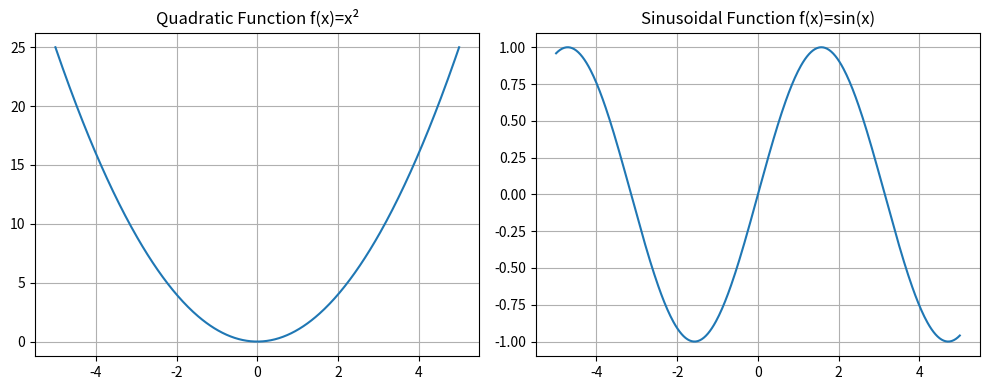
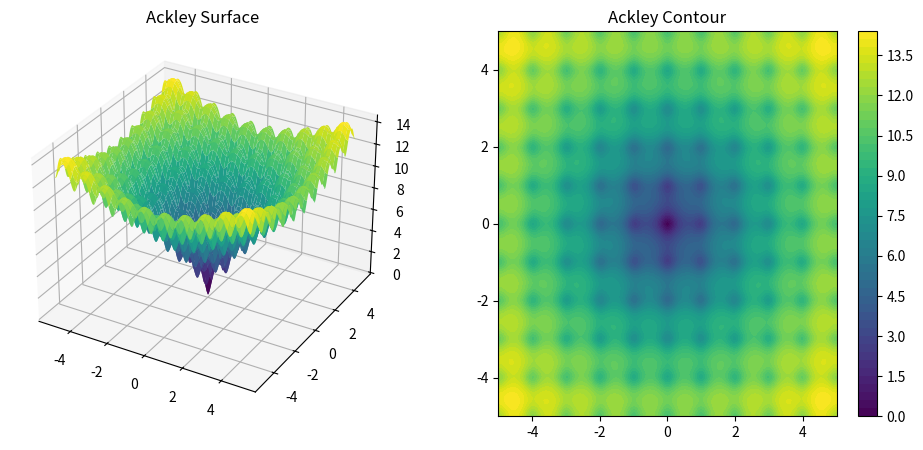

Recreate these plots in Python, in order.
from typing import Iterable, Optional, Tuple

import numpy as np
import matplotlib.pyplot as plt


def _as_array(x: Iterable) -> np.ndarray:
    """Convert input to a numpy array.

    Parameters
    ----------
    x : Iterable
        Scalar or array-like input.

    Returns
    -------
    np.ndarray
        Array view of `x` with dtype float.
    """
    return np.asarray(x, dtype=float)


def _as_batch(x: Iterable) -> Tuple[np.ndarray, int, int]:
    """Prepare input for batched evaluation.

    Converts `x` to a 2-D array `xs` with shape (K, n) where each row is
    an evaluation vector of length `n`. Also returns `n` and the original
    number of dimensions of `x`.

    Parameters
    ----------
    x : Iterable
        Scalar, vector, or array-like input. The last axis is the feature axis.

    Returns
    -------
    xs : np.ndarray
        2-D array of shape (K, n) for evaluation.
    n : int
        Number of features per sample.
    orig_ndim : int
        Original number of dimensions of `x`.
    """
    arr = np.asarray(x, dtype=float)
    orig_ndim = arr.ndim
    xs = np.atleast_2d(arr)
    n = xs.shape[-1] if not (xs.shape[-1] == 1 and orig_ndim == 1) else 1
    return xs, n, orig_ndim


def quadratic(x: Iterable) -> np.ndarray:
    """Quadratic function (element-wise).

    Formula
    -------
    f(x) = x^2

    Parameters
    ----------
    x : Iterable
        Scalar or array-like input.

    Returns
    -------
    np.ndarray
        Squared values, same shape as `x`.
    """
    arr = _as_array(x)
    return arr**2


def sinusoidal(x: Iterable) -> np.ndarray:
    """Sinusoidal function (element-wise).

    Formula
    -------
    f(x) = sin(x)

    Parameters
    ----------
    x : Iterable
        Scalar or array-like input.

    Returns
    -------
    np.ndarray
        Sine of `x`, same shape as input.
    """
    arr = _as_array(x)
    return np.sin(arr)


def ackley(
    x: Iterable, a: float = 20.0, b: float = 0.2, c: float = 2 * np.pi
) -> np.ndarray:
    """Ackley function for x ∈ R^n.

    Formula
    -------
    f(x) = -a * exp(-b * sqrt((1/n) * sum_{i=1}^n x_i^2))
           - exp((1/n) * sum_{i=1}^n cos(c * x_i)) + a + e

    Parameters
    ----------
    x : Iterable
        1-D array-like of length `n` or array with last axis `n`. Leading
        axes are treated as batch dimensions.
    a : float, optional
        Scaling constant (default 20.0).
    b : float, optional
        Exponential decay constant (default 0.2).
    c : float, optional
        Frequency multiplier for cosine term (default 2*pi).

    Returns
    -------
    float or np.ndarray
        Ackley value(s). Scalar for single-vector input, array for batched input.
    """
    x_values, n, orig_ndim = _as_batch(x)

    # Core Ackley computation
    sum_sq = np.sum(x_values**2, axis=1)
    sum_cos = np.sum(np.cos(c * x_values), axis=1)

    term1 = -a * np.exp(-b * np.sqrt(sum_sq / n))
    term2 = -np.exp(sum_cos / n)
    result = term1 + term2 + a + np.e

    # return right shape depending on input
    if orig_ndim <= 1:
        return float(result[0])
    else:
        return result.reshape(x_values.shape[:-1])


def rosenbrock(x: Iterable) -> float:
    """Rosenbrock function for x ∈ R^n.

    Formula
    -------
    f(x) = sum_{i=1}^{n-1} [100*(x_{i+1} - x_i^2)^2 + (1 - x_i)^2]

    Parameters
    ----------
    x : Iterable
        1-D array-like of length `n` or array with last axis `n`.

    Returns
    -------
    float or np.ndarray
        Rosenbrock value(s) for the input vector(s).
    """
    xs, n, orig_ndim = _as_batch(x)

    if n < 2:
        result = np.zeros(xs.shape[0])
    else:
        vals = 100.0 * (xs[:, 1:] - xs[:, :-1] ** 2) ** 2 + (1.0 - xs[:, :-1]) ** 2
        result = np.sum(vals, axis=1)

    return float(result[0]) if orig_ndim <= 1 else result.reshape(xs.shape[:-1])


def rastrigin(x: Iterable) -> float:
    """Rastrigin function for x ∈ R^n.

    Formula
    -------
    f(x) = 10*n + sum_{i=1}^n [x_i^2 - 10*cos(2*pi*x_i)]

    Parameters
    ----------
    x : Iterable
        1-D array-like of length `n` or array with last axis `n`.

    Returns
    -------
    float or np.ndarray
        Rastrigin value(s) for the input vector(s).
    """
    xs, n, orig_ndim = _as_batch(x)
    result = 10.0 * n + np.sum(xs**2 - 10.0 * np.cos(2.0 * np.pi * xs), axis=1)
    return float(result[0]) if orig_ndim <= 1 else result.reshape(xs.shape[:-1])


def visualize_1d(xlim: Tuple[float, float] = (-5.0, 5.0), points: int = 400) -> None:
    """Quick 1-D visualization for quadratic and sinusoidal functions."""
    x = np.linspace(xlim[0], xlim[1], points)

    plt.figure(figsize=(10, 4))

    plt.subplot(1, 2, 1)
    plt.plot(x, quadratic(x))
    plt.title("Quadratic Function f(x)=x²")
    plt.grid(True)

    plt.subplot(1, 2, 2)
    plt.plot(x, sinusoidal(x))
    plt.title("Sinusoidal Function f(x)=sin(x)")
    plt.grid(True)

    plt.tight_layout()
    plt.show()


def visualize_2d(
    func,
    name: str = "Function",
    xlim: Tuple[float, float] = (-5.0, 5.0),
    ylim: Optional[Tuple[float, float]] = None,
    points: int = 200,
) -> None:
    """Visualize a 2-D function with a surface and contour plot.

    The function must accept a length-2 vector and return a scalar.
    """
    if ylim is None:
        ylim = xlim

    x = np.linspace(xlim[0], xlim[1], points)
    y = np.linspace(ylim[0], ylim[1], points)
    X, Y = np.meshgrid(x, y)

    # Evaluate func on the grid efficiently
    pts = np.column_stack([X.ravel(), Y.ravel()])
    Z = np.array([func(p) for p in pts])
    Z = Z.reshape(X.shape)

    fig = plt.figure(figsize=(12, 5))

    # Surface plot
    ax1 = fig.add_subplot(1, 2, 1, projection="3d")
    ax1.plot_surface(X, Y, Z, cmap="viridis", linewidth=0, antialiased=True)
    ax1.set_title(f"{name} Surface")

    # Contour plot
    ax2 = fig.add_subplot(1, 2, 2)
    contour = ax2.contourf(X, Y, Z, cmap="viridis", levels=50)
    fig.colorbar(contour, ax=ax2)
    ax2.set_title(f"{name} Contour")

    plt.show()


if __name__ == "__main__":
    # Quick demo to verify functions run and plots render
    print("Quadratic(2) =", quadratic(2))
    print("Sinusoidal(pi/2) =", sinusoidal(np.pi / 2))

    # Ackley in 2D at origin (global minimum)
    print("Ackley([0,0]) =", ackley([0.0, 0.0]))

    # Rosenbrock and Rastrigin examples
    print("Rosenbrock([1,1]) =", rosenbrock([1.0, 1.0]))
    print("Rastrigin([0,0]) =", rastrigin([0.0, 0.0]))

    # Visualizations (uncomment to show)
    visualize_1d()
    visualize_2d(ackley, name="Ackley")
